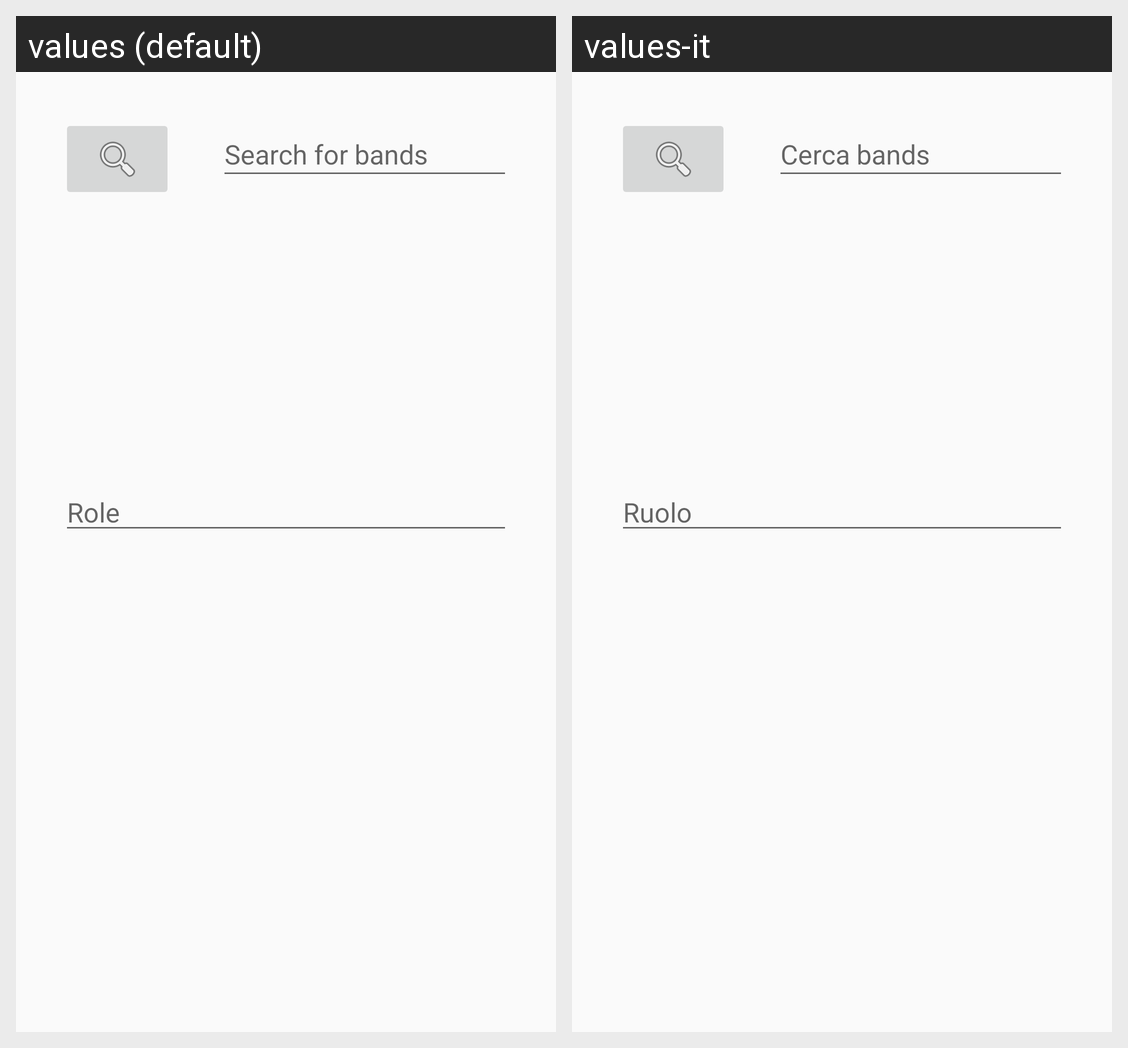

This grid shows one Android layout under two languages. Give, for every string resource on the screen, its name, the default text and each shown locale's text.
Android screen res/layout/dialog_join_band.xml rendered under 2 locales, left to right: values (default), values-it. Device: Nexus 5 (rendered at 1080×1920; each locale shown at half size, 540×960, under a caption strip naming it); theme AppTheme.
Strings drawn on this screen, with the default value and each locale's value (text and hints the layout hard-codes, and strings that could not be matched under every locale, appear in the picture but are not listed):

search_bands
  values: Search for bands
  values-it: Cerca bands

role
  values: Role
  values-it: Ruolo
